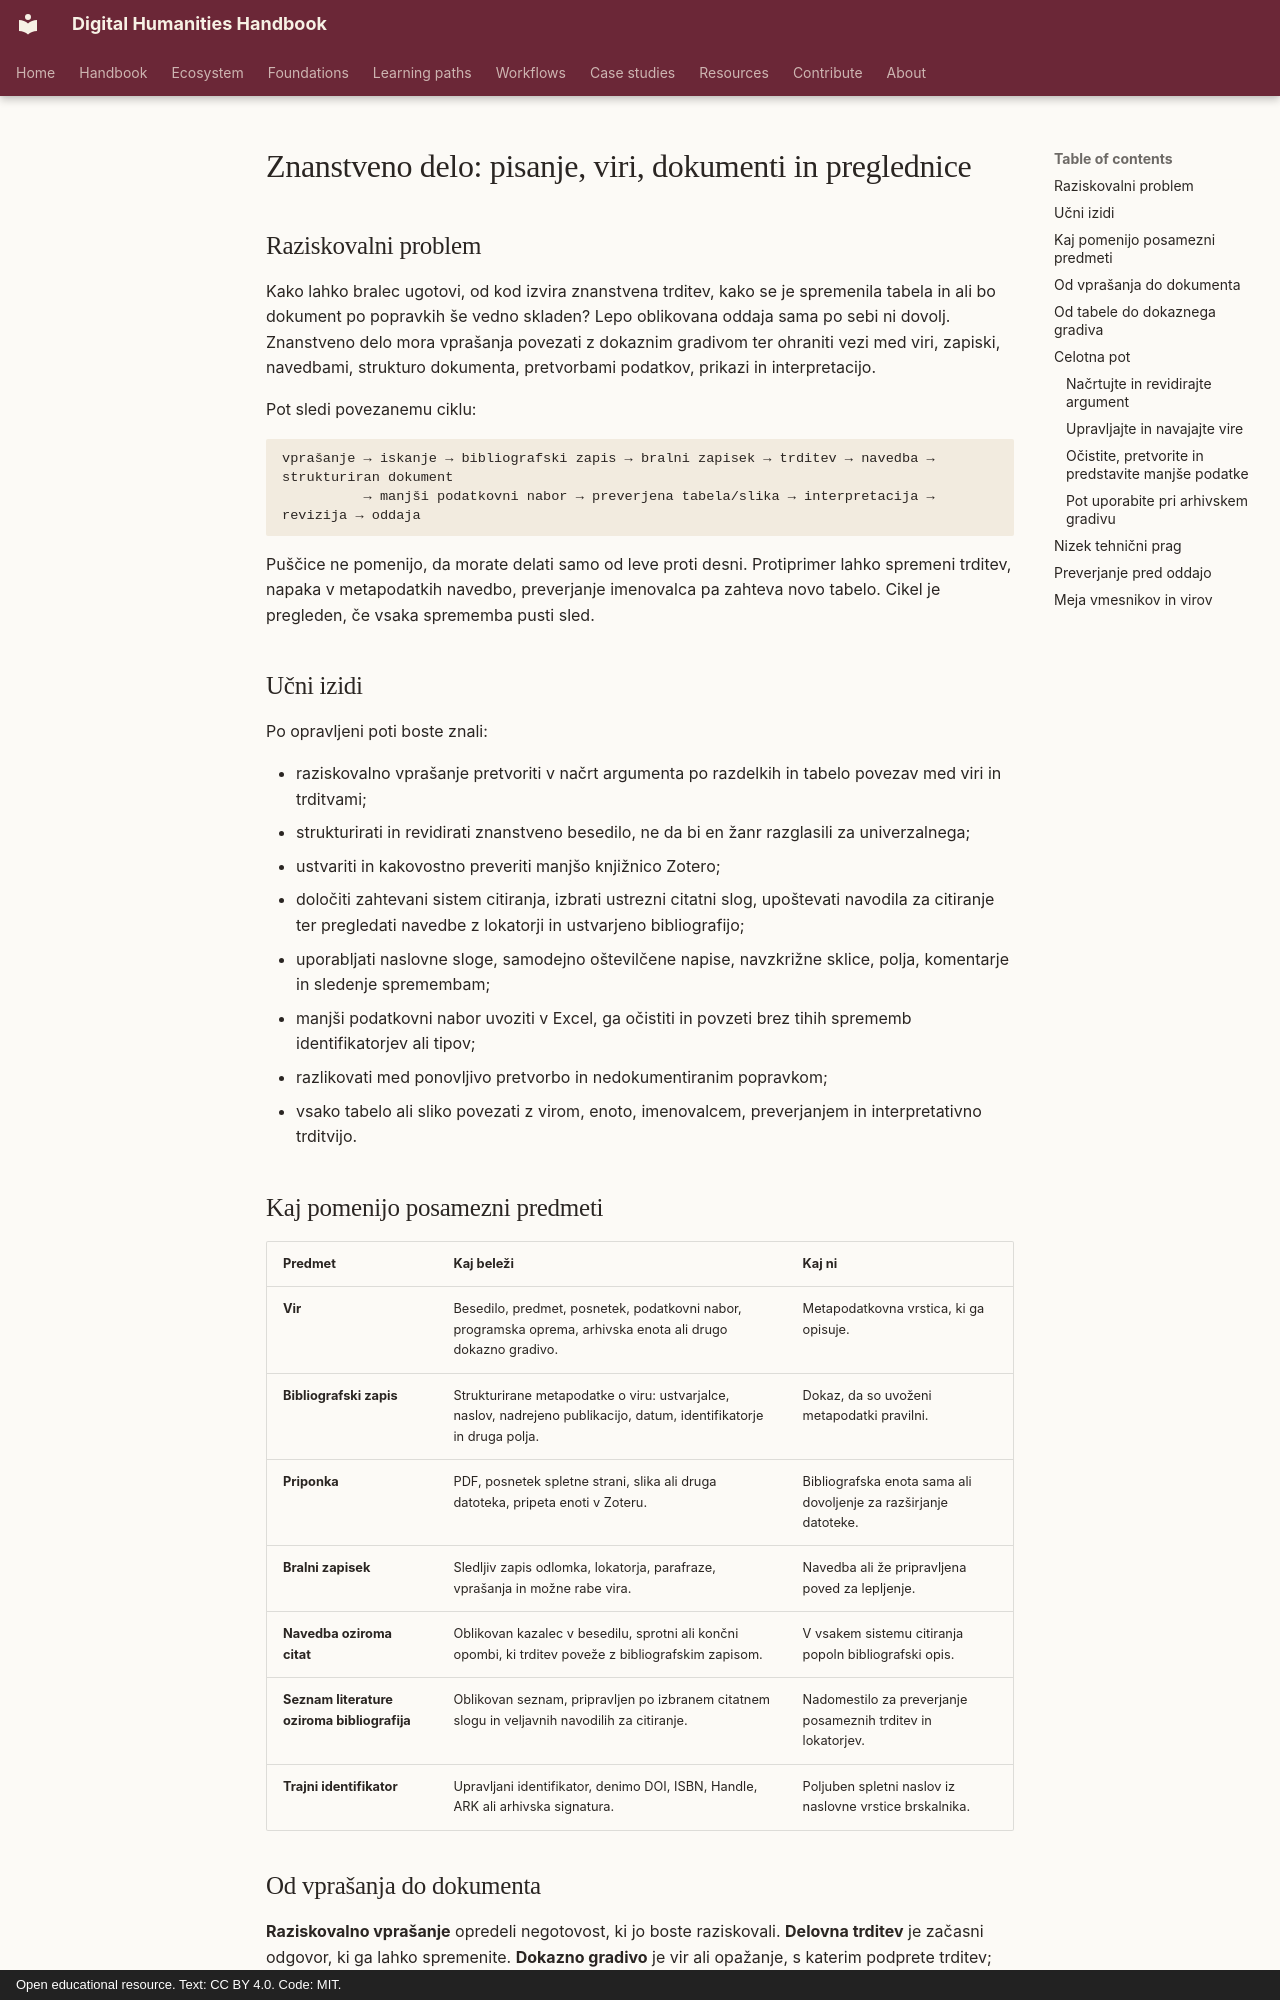

repository: damjan-popic/digital-humanities-handbook · page: sl/foundations/scholarly-work/index.html · generator: mkdocs · copyright: Open educational resource. Text: CC BY 4.0. Code: MIT.

---
title: "Znanstveno delo: pisanje, viri, dokumenti in preglednice"
description: "Začetnikom prijazna pot od raziskovalnega vprašanja do strukturiranega, citiranega, preverjenega in popravljivega znanstvenega dosjeja."
---

# Znanstveno delo: pisanje, viri, dokumenti in preglednice

## Raziskovalni problem

Kako lahko bralec ugotovi, od kod izvira znanstvena trditev, kako se je spremenila tabela in ali bo dokument po popravkih še vedno skladen? Lepo oblikovana oddaja sama po sebi ni dovolj. Znanstveno delo mora vprašanja povezati z dokaznim gradivom ter ohraniti vezi med viri, zapiski, navedbami, strukturo dokumenta, pretvorbami podatkov, prikazi in interpretacijo.

Pot sledi povezanemu ciklu:

```text
vprašanje → iskanje → bibliografski zapis → bralni zapisek → trditev → navedba → strukturiran dokument
          → manjši podatkovni nabor → preverjena tabela/slika → interpretacija → revizija → oddaja
```

Puščice ne pomenijo, da morate delati samo od leve proti desni. Protiprimer lahko spremeni trditev, napaka v metapodatkih navedbo, preverjanje imenovalca pa zahteva novo tabelo. Cikel je pregleden, če vsaka sprememba pusti sled.

## Učni izidi

Po opravljeni poti boste znali:

- raziskovalno vprašanje pretvoriti v načrt argumenta po razdelkih in tabelo povezav med viri in trditvami;
- strukturirati in revidirati znanstveno besedilo, ne da bi en žanr razglasili za univerzalnega;
- ustvariti in kakovostno preveriti manjšo knjižnico Zotero;
- določiti zahtevani sistem citiranja, izbrati ustrezni citatni slog, upoštevati navodila za citiranje ter pregledati navedbe z lokatorji in ustvarjeno bibliografijo;
- uporabljati naslovne sloge, samodejno oštevilčene napise, navzkrižne sklice, polja, komentarje in sledenje spremembam;
- manjši podatkovni nabor uvoziti v Excel, ga očistiti in povzeti brez tihih sprememb identifikatorjev ali tipov;
- razlikovati med ponovljivo pretvorbo in nedokumentiranim popravkom;
- vsako tabelo ali sliko povezati z virom, enoto, imenovalcem, preverjanjem in interpretativno trditvijo.

## Kaj pomenijo posamezni predmeti

| Predmet | Kaj beleži | Kaj ni |
| --- | --- | --- |
| **Vir** | Besedilo, predmet, posnetek, podatkovni nabor, programska oprema, arhivska enota ali drugo dokazno gradivo. | Metapodatkovna vrstica, ki ga opisuje. |
| **Bibliografski zapis** | Strukturirane metapodatke o viru: ustvarjalce, naslov, nadrejeno publikacijo, datum, identifikatorje in druga polja. | Dokaz, da so uvoženi metapodatki pravilni. |
| **Priponka** | PDF, posnetek spletne strani, slika ali druga datoteka, pripeta enoti v Zoteru. | Bibliografska enota sama ali dovoljenje za razširjanje datoteke. |
| **Bralni zapisek** | Sledljiv zapis odlomka, lokatorja, parafraze, vprašanja in možne rabe vira. | Navedba ali že pripravljena poved za lepljenje. |
| **Navedba oziroma citat** | Oblikovan kazalec v besedilu, sprotni ali končni opombi, ki trditev poveže z bibliografskim zapisom. | V vsakem sistemu citiranja popoln bibliografski opis. |
| **Seznam literature oziroma bibliografija** | Oblikovan seznam, pripravljen po izbranem citatnem slogu in veljavnih navodilih za citiranje. | Nadomestilo za preverjanje posameznih trditev in lokatorjev. |
| **Trajni identifikator** | Upravljani identifikator, denimo DOI, ISBN, Handle, ARK ali arhivska signatura. | Poljuben spletni naslov iz naslovne vrstice brskalnika. |

## Od vprašanja do dokumenta

**Raziskovalno vprašanje** opredeli negotovost, ki jo boste raziskovali. **Delovna trditev** je začasni odgovor, ki ga lahko spremenite. **Dokazno gradivo** je vir ali opažanje, s katerim podprete trditev; **interpretacija** je sklepanje, s katerim pojasnite, zakaj jo gradivo podpira, zapleta ali omejuje. **Odstavek** razvije posamezni argumentativni korak, **razdelek** pa več korakov poveže v večji namen. Struktura dokumenta naj zato pokaže argument in ne le razdeli števila besed.

S **slogi** označite strukturne vloge, kot so Naslov 1, Naslov 2, osnovno besedilo in napis. Neposredno oblikovanje—ko vrstico samo odebelite in povečate—spremeni videz, vendar njene vloge ne označi zanesljivo. **Samodejno oštevilčeni napis** pod sliko ali tabelo uporablja polje, povezano s predmetom, ne ročno natipkane oznake »Slika 3«. **Navzkrižni sklic** kaže na to polje in se lahko po premiku gradiva posodobi; prekopirano besedilo se ne more.
